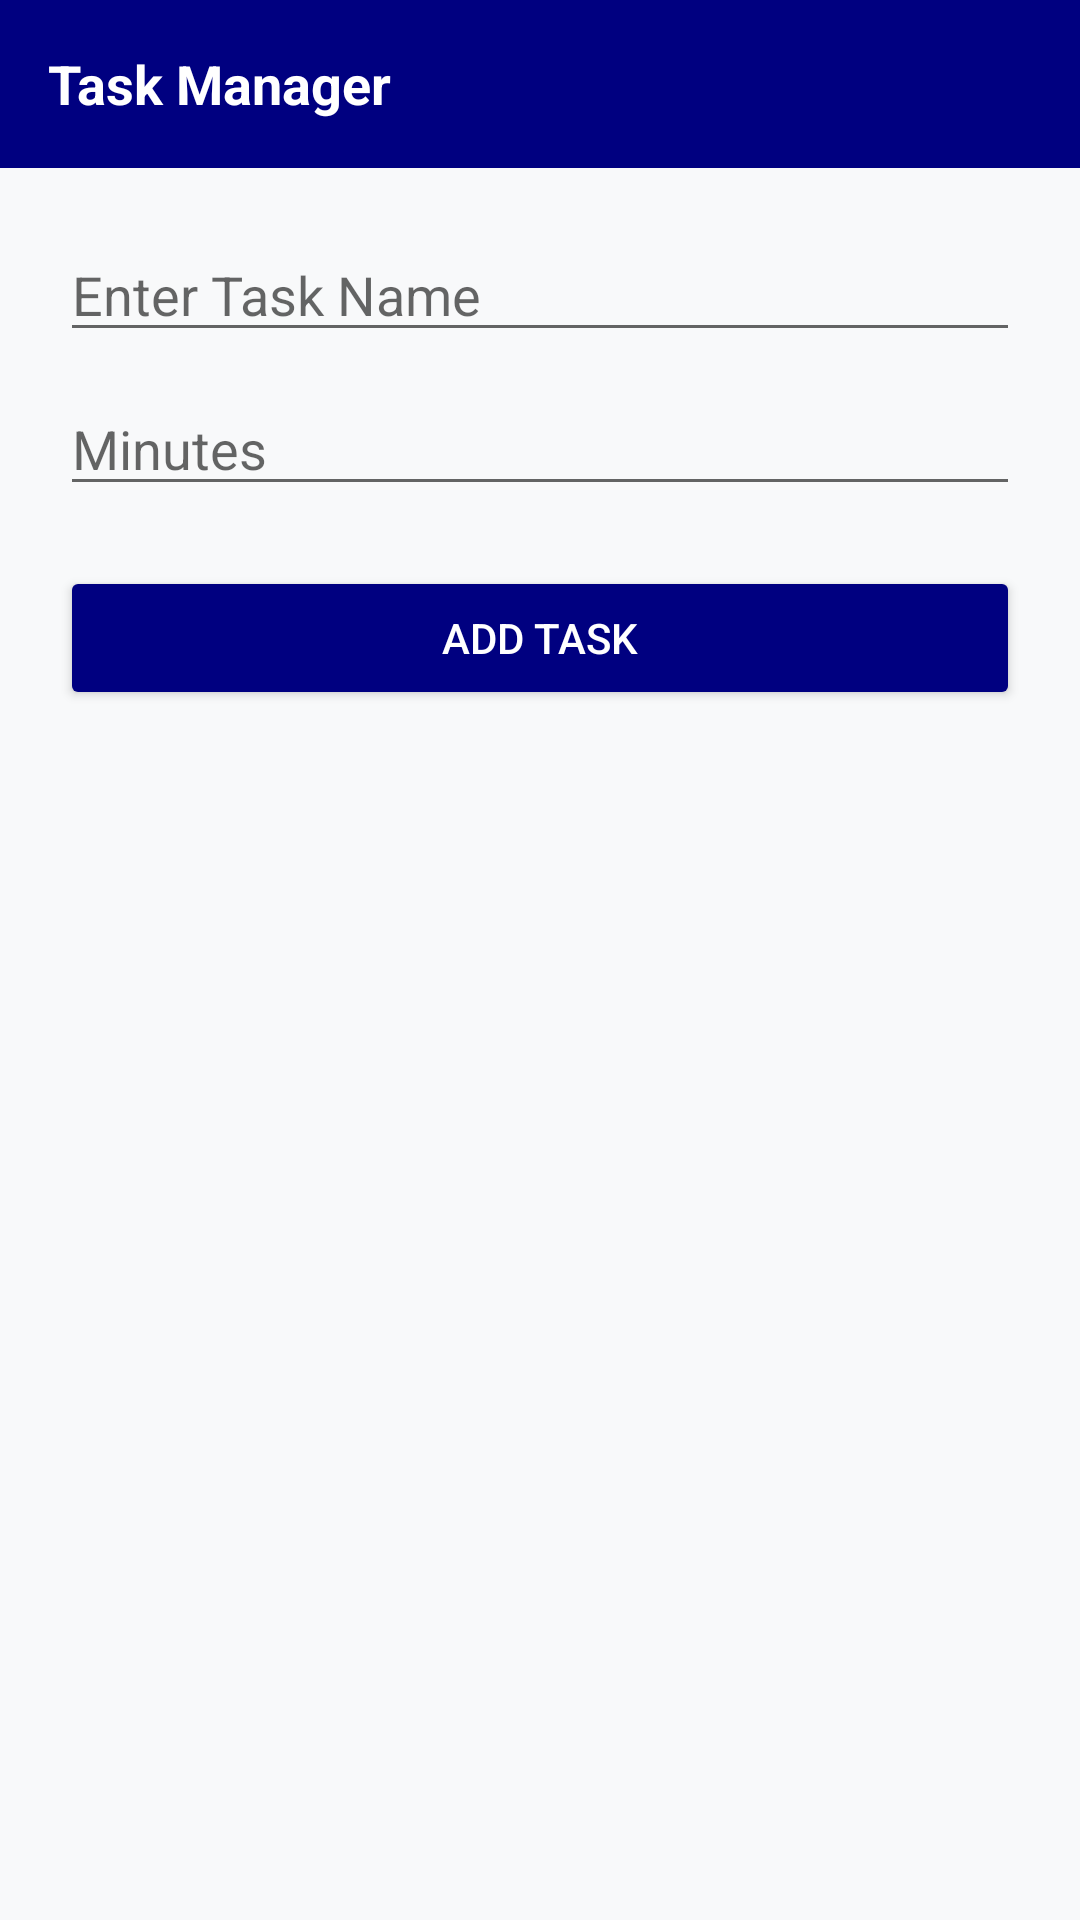

The Android layout XML behind this screen, and the referenced resources:
<!-- AndroidManifest.xml: application theme Theme.AppCompat.Light.NoActionBar -->
<!-- res/layout/activity_tasks.xml -->
<?xml version="1.0" encoding="utf-8"?>
<LinearLayout xmlns:android="http://schemas.android.com/apk/res/android"
    android:layout_width="match_parent"
    android:layout_height="match_parent"
    android:orientation="vertical"
    android:background="#F8F9FA">

    <androidx.appcompat.widget.Toolbar
        android:layout_width="match_parent"
        android:layout_height="?attr/actionBarSize"
        android:background="#000080">
        <TextView
            android:layout_width="wrap_content"
            android:layout_height="wrap_content"
            android:text="Task Manager"
            android:textColor="#FFFFFF"
            android:textSize="18sp"
            android:textStyle="bold" />
    </androidx.appcompat.widget.Toolbar>

    <LinearLayout
        android:layout_width="match_parent"
        android:layout_height="wrap_content"
        android:padding="20dp"
        android:orientation="vertical">

        <EditText android:id="@+id/etTaskName" android:layout_width="match_parent" android:layout_height="wrap_content" android:hint="Enter Task Name" />
        <EditText android:id="@+id/etTaskMinutes" android:layout_width="match_parent" android:layout_height="wrap_content" android:hint="Minutes" android:inputType="number" android:layout_marginTop="10dp" />

        <Button android:id="@+id/btnAdd" android:layout_width="match_parent" android:layout_height="wrap_content" android:text="ADD TASK" android:backgroundTint="#000080" android:textColor="#FFFFFF" android:layout_marginTop="20dp" />

        <ListView android:id="@+id/listView" android:layout_width="match_parent" android:layout_height="match_parent" android:layout_marginTop="20dp" />
    </LinearLayout>
</LinearLayout>
<!-- resources referenced by this layout -->
<resources>

</resources>
